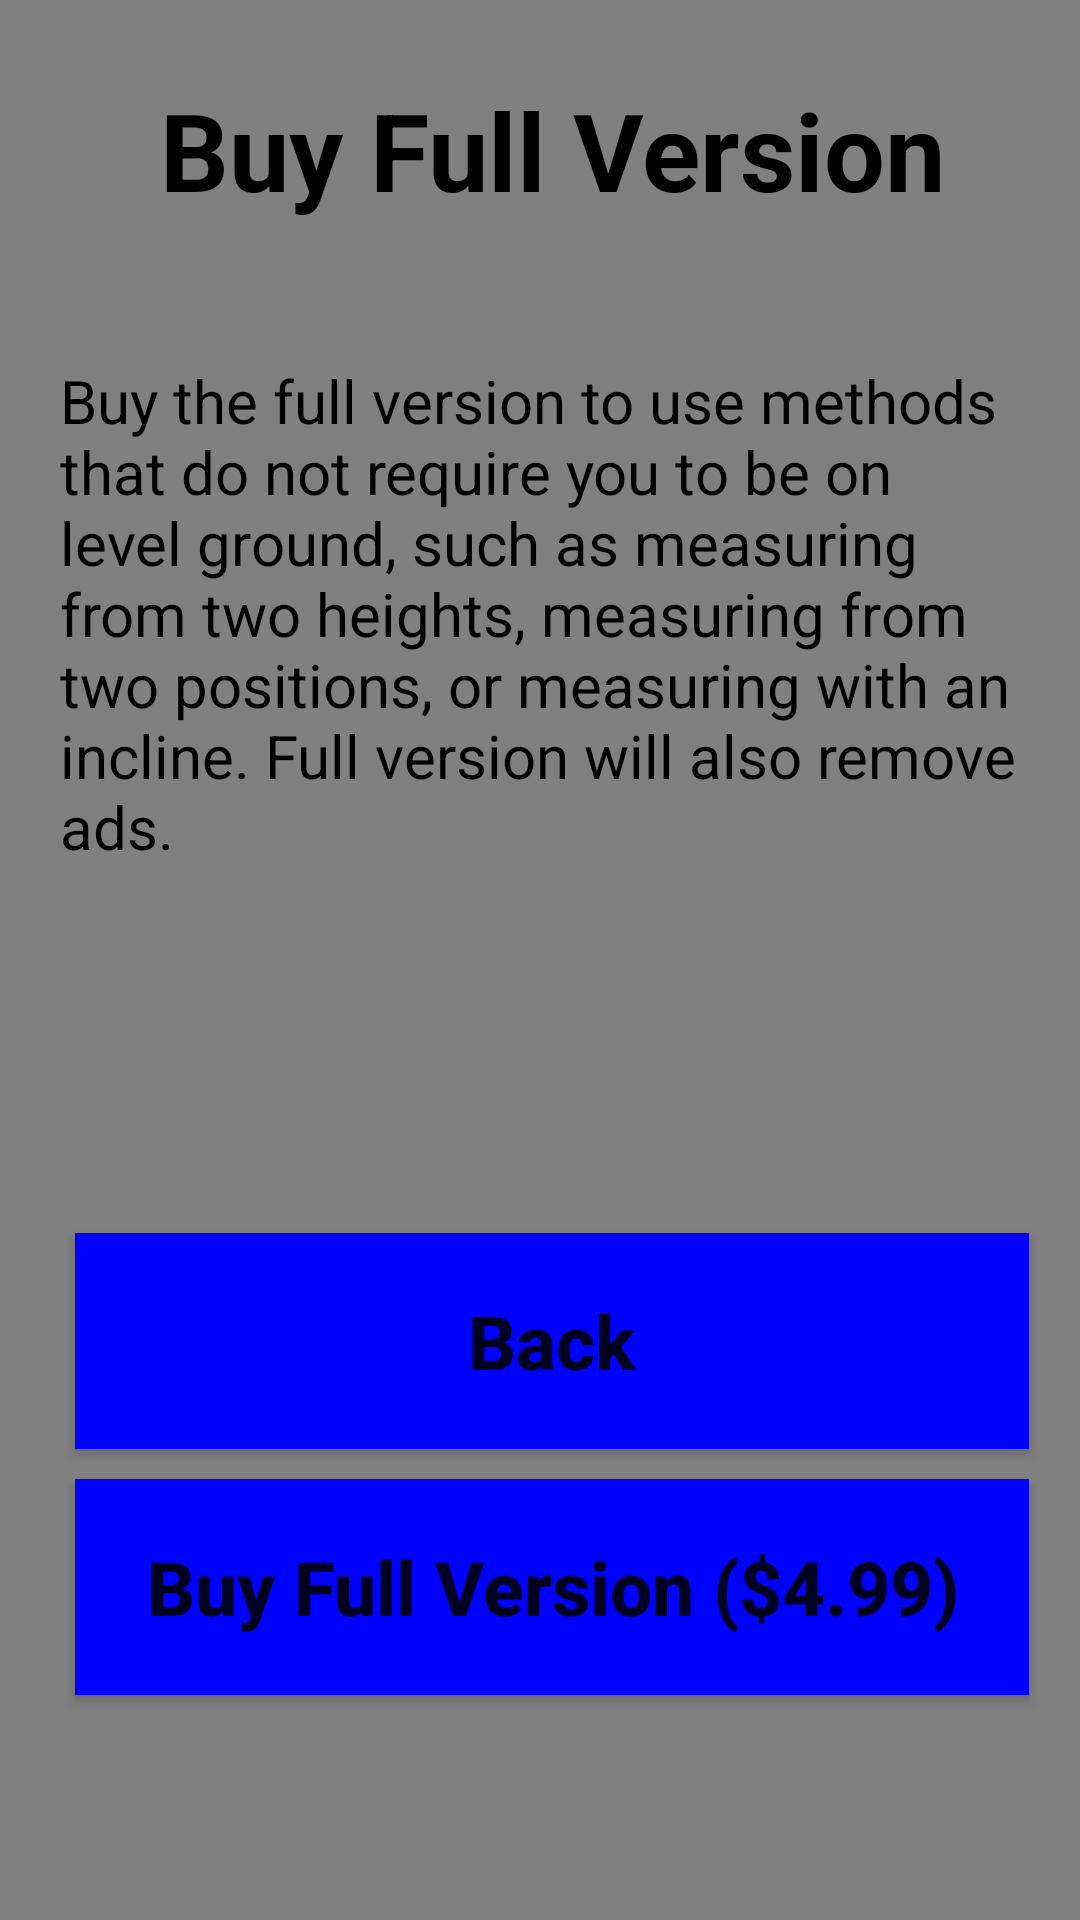

Android layout source for this screen:
<!-- AndroidManifest.xml: application theme AppTheme -->
<!-- res/layout/full_version.xml -->
<?xml version="1.0" encoding="utf-8"?>
<android.support.constraint.ConstraintLayout
    xmlns:android="http://schemas.android.com/apk/res/android"
    xmlns:app="http://schemas.android.com/apk/res-auto"
    xmlns:tools="http://schemas.android.com/tools"
    android:layout_width="match_parent"
    android:layout_height="match_parent"
    android:background="#808080"
    tools:context="com.mathgeniusguide.tapemeasure.MainActivity">

    <RelativeLayout
        android:layout_width="368dp"
        android:layout_height="575dp"
        tools:layout_editor_absoluteY="8dp"
        tools:layout_editor_absoluteX="8dp">
        <TextView
            android:id="@+id/title"
            style="@style/titlebar"
            android:text="Buy Full Version"
            android:layout_alignParentTop="true" />
        <TextView
            android:layout_width="match_parent"
            android:layout_height="wrap_content"
            android:text="Buy the full version to use methods that do not require you to be on level ground, such as measuring from two heights, measuring from two positions, or measuring with an incline. Full version will also remove ads."
            android:layout_alignParentLeft="true"
            android:textSize="20sp"
            android:textColor="#000000"
            android:layout_below="@id/title"
            android:padding="20dp" />
        <Button
            android:id="@+id/fullVersion2"
            style="@style/menu"
            android:text="Buy Full Version ($4.99)"
            android:layout_alignParentBottom="true"/>
        <Button
            android:id="@+id/back"
            style="@style/menu"
            android:text="Back"
            android:layout_above="@id/fullVersion2"/>
    </RelativeLayout>

</android.support.constraint.ConstraintLayout>
<!-- resources referenced by this layout -->
<resources>
  <style name="menu">
          <item name="android:layout_width">match_parent</item>
          <item name="android:layout_height">72dp</item>
          <item name="android:layout_marginLeft">25dp</item>
          <item name="android:layout_marginRight">25dp</item>
          <item name="android:layout_marginBottom">10dp</item>
          <item name="android:textSize">25sp</item>
          <item name="android:textStyle">bold</item>
          <item name="android:background">#0000ff</item>
          <item name="android:textAllCaps">false</item>
          <item name="android:onClick">nextScreen</item>
      </style>
  <style name="titlebar">
          <item name="android:layout_width">match_parent</item>
          <item name="android:layout_height">100dp</item>
          <item name="android:textAlignment">center</item>
          <item name="android:textStyle">bold</item>
          <item name="android:textColor">#000000</item>
          <item name="android:textAllCaps">false</item>
          <item name="android:textSize">36sp</item>
          <item name="android:gravity">center_vertical</item>
      </style>
  <style name="AppTheme" parent="Theme.AppCompat.Light.NoActionBar">
          
          <item name="colorPrimary">@color/colorPrimary</item>
          <item name="colorPrimaryDark">@color/colorPrimaryDark</item>
          <item name="colorAccent">@color/colorAccent</item>
      </style>
  <!-- not gathered from this repository: default colours our renderer supplied (Android Studio template values) -->
  <color name="colorPrimary">#FF6200EE</color>
  <color name="colorPrimaryDark">#FF3700B3</color>
  <color name="colorAccent">#FF03DAC5</color>
</resources>
